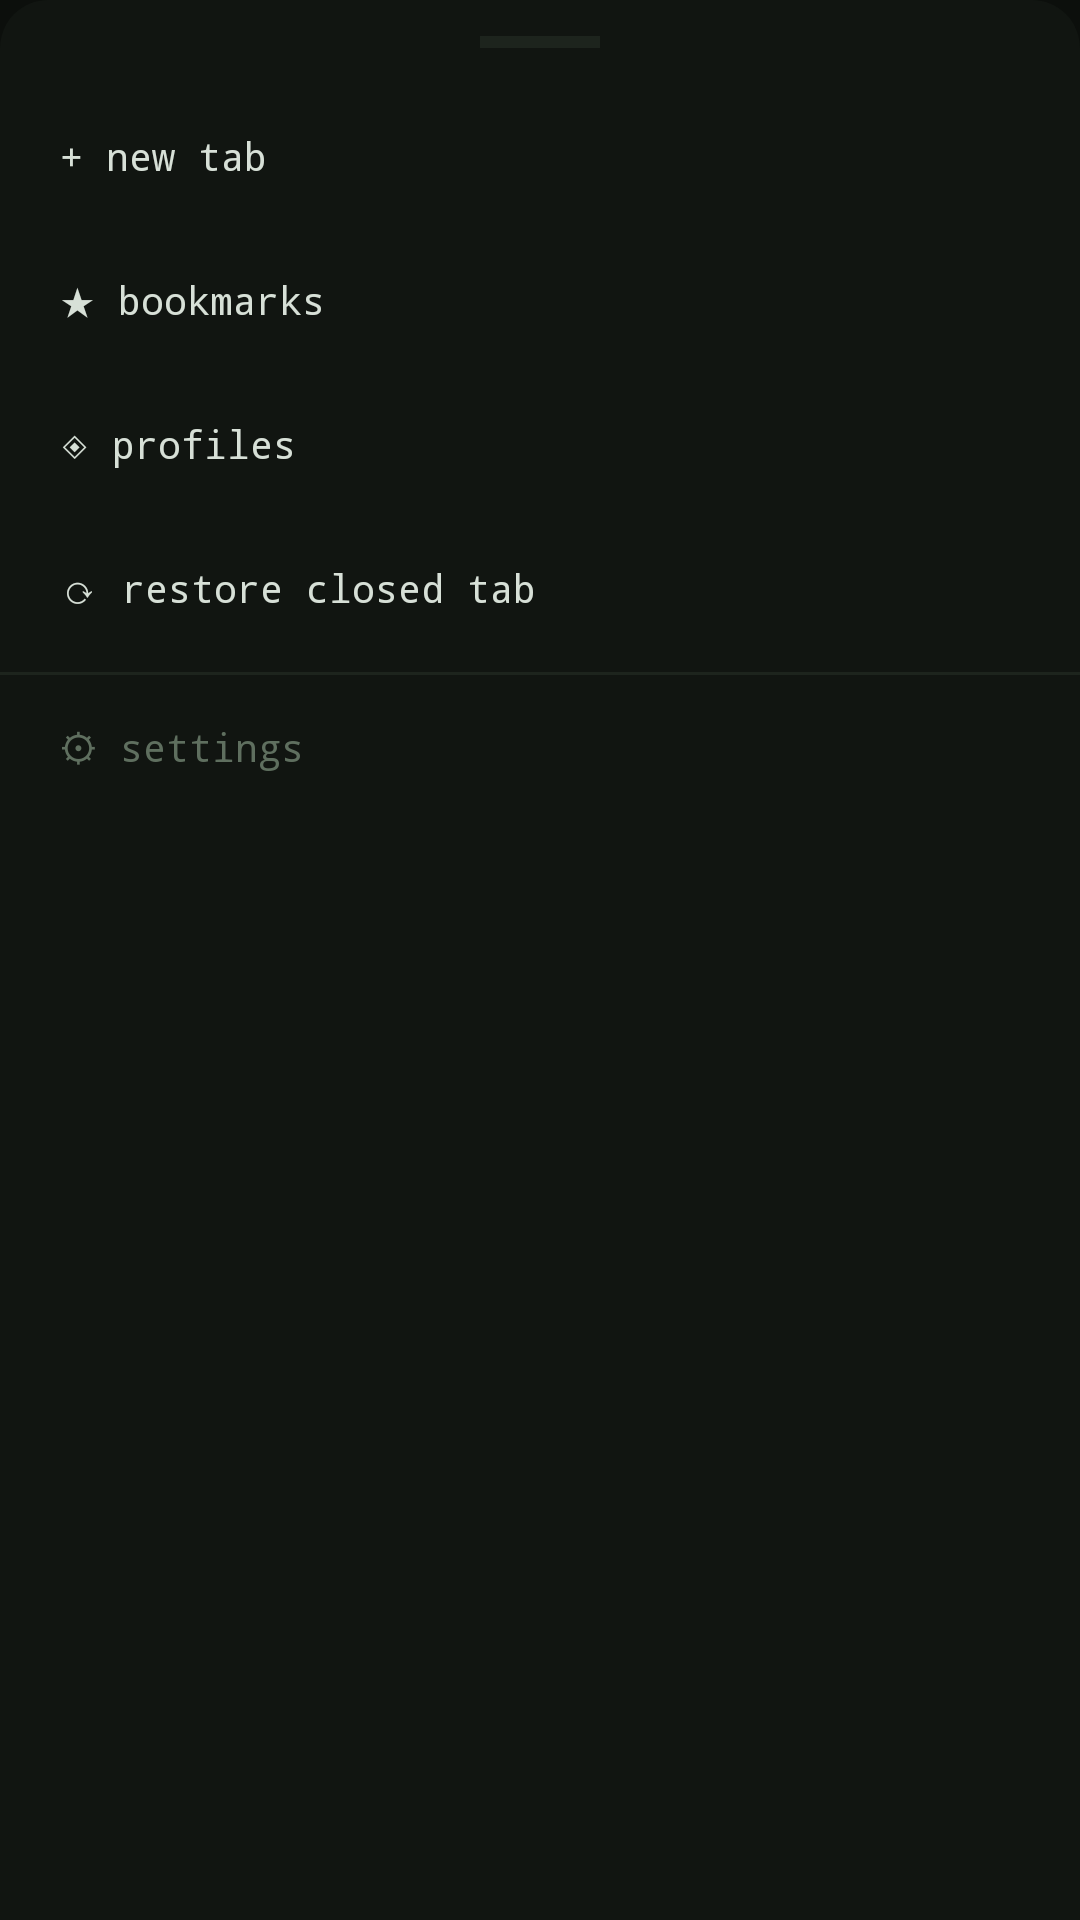

Here is an Android app screen rendered from its layout file. Give the layout XML and the strings, colors and styles it references.
<!-- AndroidManifest.xml: application theme Theme.Noctra -->
<!-- res/layout/sheet_menu.xml -->
<?xml version="1.0" encoding="utf-8"?>
<LinearLayout xmlns:android="http://schemas.android.com/apk/res/android"
    android:layout_width="match_parent"
    android:layout_height="wrap_content"
    android:orientation="vertical"
    android:background="@drawable/bg_sheet"
    android:paddingBottom="32dp">

    <View android:layout_width="40dp" android:layout_height="4dp"
        android:layout_gravity="center_horizontal"
        android:layout_marginTop="12dp" android:layout_marginBottom="12dp"
        android:background="@color/line" />

    <Button android:id="@+id/menuNewTab"
        android:layout_width="match_parent" android:layout_height="48dp"
        android:background="?android:attr/selectableItemBackground"
        android:text="+ new tab" android:textColor="@color/fg"
        android:textSize="13sp" android:fontFamily="monospace"
        android:textAllCaps="false" android:gravity="start|center_vertical"
        android:paddingStart="20dp" />

    <Button android:id="@+id/menuBookmarks"
        android:layout_width="match_parent" android:layout_height="48dp"
        android:background="?android:attr/selectableItemBackground"
        android:text="★ bookmarks" android:textColor="@color/fg"
        android:textSize="13sp" android:fontFamily="monospace"
        android:textAllCaps="false" android:gravity="start|center_vertical"
        android:paddingStart="20dp" />

    <Button android:id="@+id/menuProfiles"
        android:layout_width="match_parent" android:layout_height="48dp"
        android:background="?android:attr/selectableItemBackground"
        android:text="◈ profiles" android:textColor="@color/fg"
        android:textSize="13sp" android:fontFamily="monospace"
        android:textAllCaps="false" android:gravity="start|center_vertical"
        android:paddingStart="20dp" />

    <Button android:id="@+id/menuRestoreTab"
        android:layout_width="match_parent" android:layout_height="48dp"
        android:background="?android:attr/selectableItemBackground"
        android:text="⟳ restore closed tab" android:textColor="@color/fg"
        android:textSize="13sp" android:fontFamily="monospace"
        android:textAllCaps="false" android:gravity="start|center_vertical"
        android:paddingStart="20dp" />

    <View android:layout_width="match_parent" android:layout_height="1dp"
        android:background="@color/line" android:layout_marginTop="4dp" />

    <Button android:id="@+id/menuSettings"
        android:layout_width="match_parent" android:layout_height="48dp"
        android:background="?android:attr/selectableItemBackground"
        android:text="⚙ settings" android:textColor="@color/dim"
        android:textSize="13sp" android:fontFamily="monospace"
        android:textAllCaps="false" android:gravity="start|center_vertical"
        android:paddingStart="20dp" />
</LinearLayout>
<!-- resources referenced by this layout -->
<resources>
  <color name="dim">#5F6F5F</color>
  <color name="fg">#D7E0D7</color>
  <color name="line">#1D241D</color>
  <!-- drawable bg_sheet (drawable) -->
  <?xml version="1.0" encoding="utf-8"?>
  <shape xmlns:android="http://schemas.android.com/apk/res/android"
      android:shape="rectangle">
      <solid android:color="@color/bg2" />
      <corners android:topLeftRadius="16dp" android:topRightRadius="16dp" />
  </shape>
  <style name="Theme.Noctra" parent="Theme.MaterialComponents.DayNight.NoActionBar">
          <item name="colorPrimary">@color/green</item>
          <item name="colorPrimaryVariant">@color/bg2</item>
          <item name="colorOnPrimary">@color/bg</item>
          <item name="colorSurface">@color/bg2</item>
          <item name="colorOnSurface">@color/fg</item>
          <item name="android:windowBackground">@color/bg</item>
          <item name="android:statusBarColor">@color/bg</item>
          <item name="android:navigationBarColor">@color/bg</item>
          <item name="android:windowLightStatusBar">false</item>
          <item name="android:fontFamily">monospace</item>
          <item name="bottomSheetDialogTheme">@style/Theme.Noctra.BottomSheet</item>
      </style>
  <color name="bg2">#111511</color>
  <color name="green">#34D24B</color>
  <color name="bg">#0C0F0C</color>
  <style name="Theme.Noctra.BottomSheet" parent="Theme.MaterialComponents.BottomSheetDialog">
          <item name="android:windowBackground">@android:color/transparent</item>
          <item name="bottomSheetStyle">@style/Widget.Noctra.BottomSheet</item>
      </style>
  <style name="Widget.Noctra.BottomSheet" parent="Widget.MaterialComponents.BottomSheet">
          <item name="backgroundTint">@color/bg2</item>
          <item name="android:elevation">16dp</item>
      </style>
</resources>
